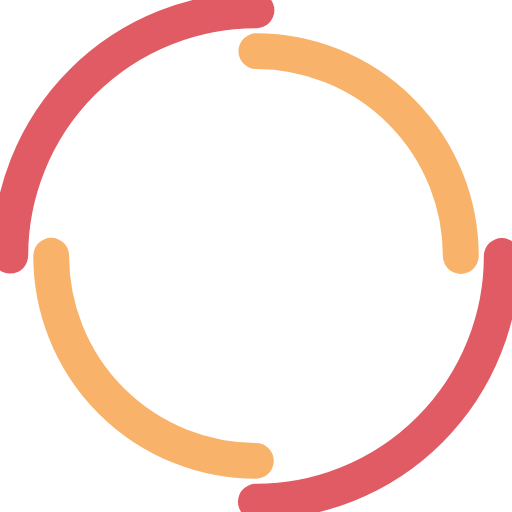
t = 0.00 s
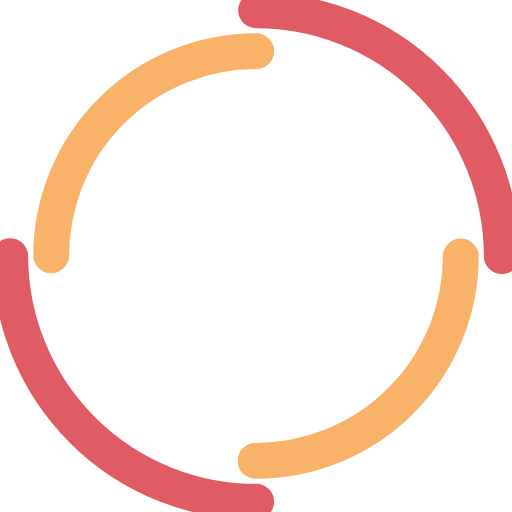
t = 0.30 s
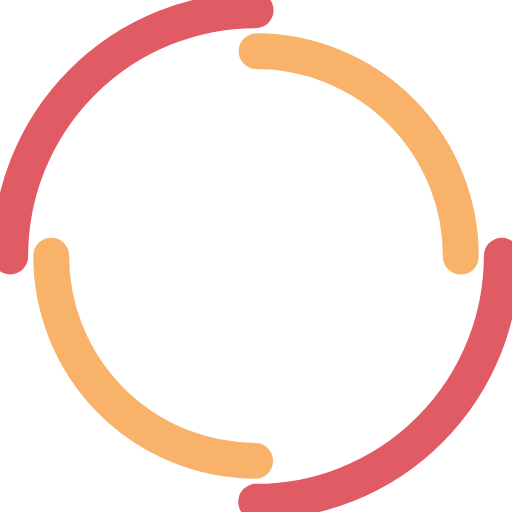
t = 0.60 s
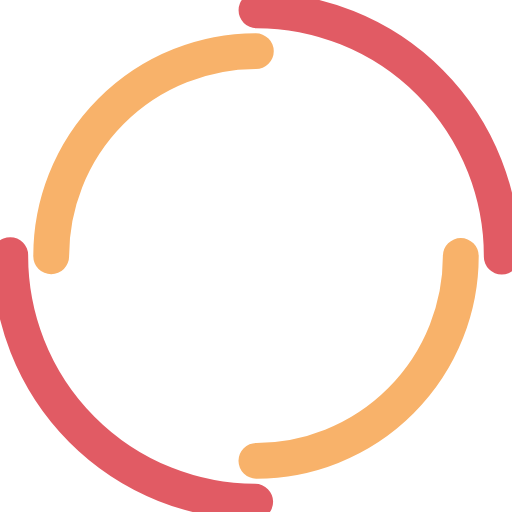
t = 0.90 s

The animated SVG that drew these frames (rendered in a browser with its animation timeline set to each time). Animation: 2 SMIL elements (animateTransform=2); one cycle of 1.21 s, repeats indefinitely.

<?xml version="1.0" encoding="utf-8"?>
<svg xmlns="http://www.w3.org/2000/svg" xmlns:xlink="http://www.w3.org/1999/xlink" style="margin: auto; background: rgba(0, 0, 0, 0) none repeat scroll 0% 0%; display: block; shape-rendering: auto;" width="197px" height="197px" viewBox="0 0 100 100" preserveAspectRatio="xMidYMid">
<circle cx="50" cy="50" r="48" stroke-width="7" stroke="#e15b64" stroke-dasharray="75.39822368615503 75.39822368615503" fill="none" stroke-linecap="round">
  <animateTransform attributeName="transform" type="rotate" dur="1.2048192771084336s" repeatCount="indefinite" keyTimes="0;1" values="0 50 50;360 50 50"></animateTransform>
</circle>
<circle cx="50" cy="50" r="40" stroke-width="7" stroke="#f8b26a" stroke-dasharray="62.83185307179586 62.83185307179586" stroke-dashoffset="62.83185307179586" fill="none" stroke-linecap="round">
  <animateTransform attributeName="transform" type="rotate" dur="1.2048192771084336s" repeatCount="indefinite" keyTimes="0;1" values="0 50 50;-360 50 50"></animateTransform>
</circle>
<!-- [ldio] generated by https://loading.io/ --></svg>